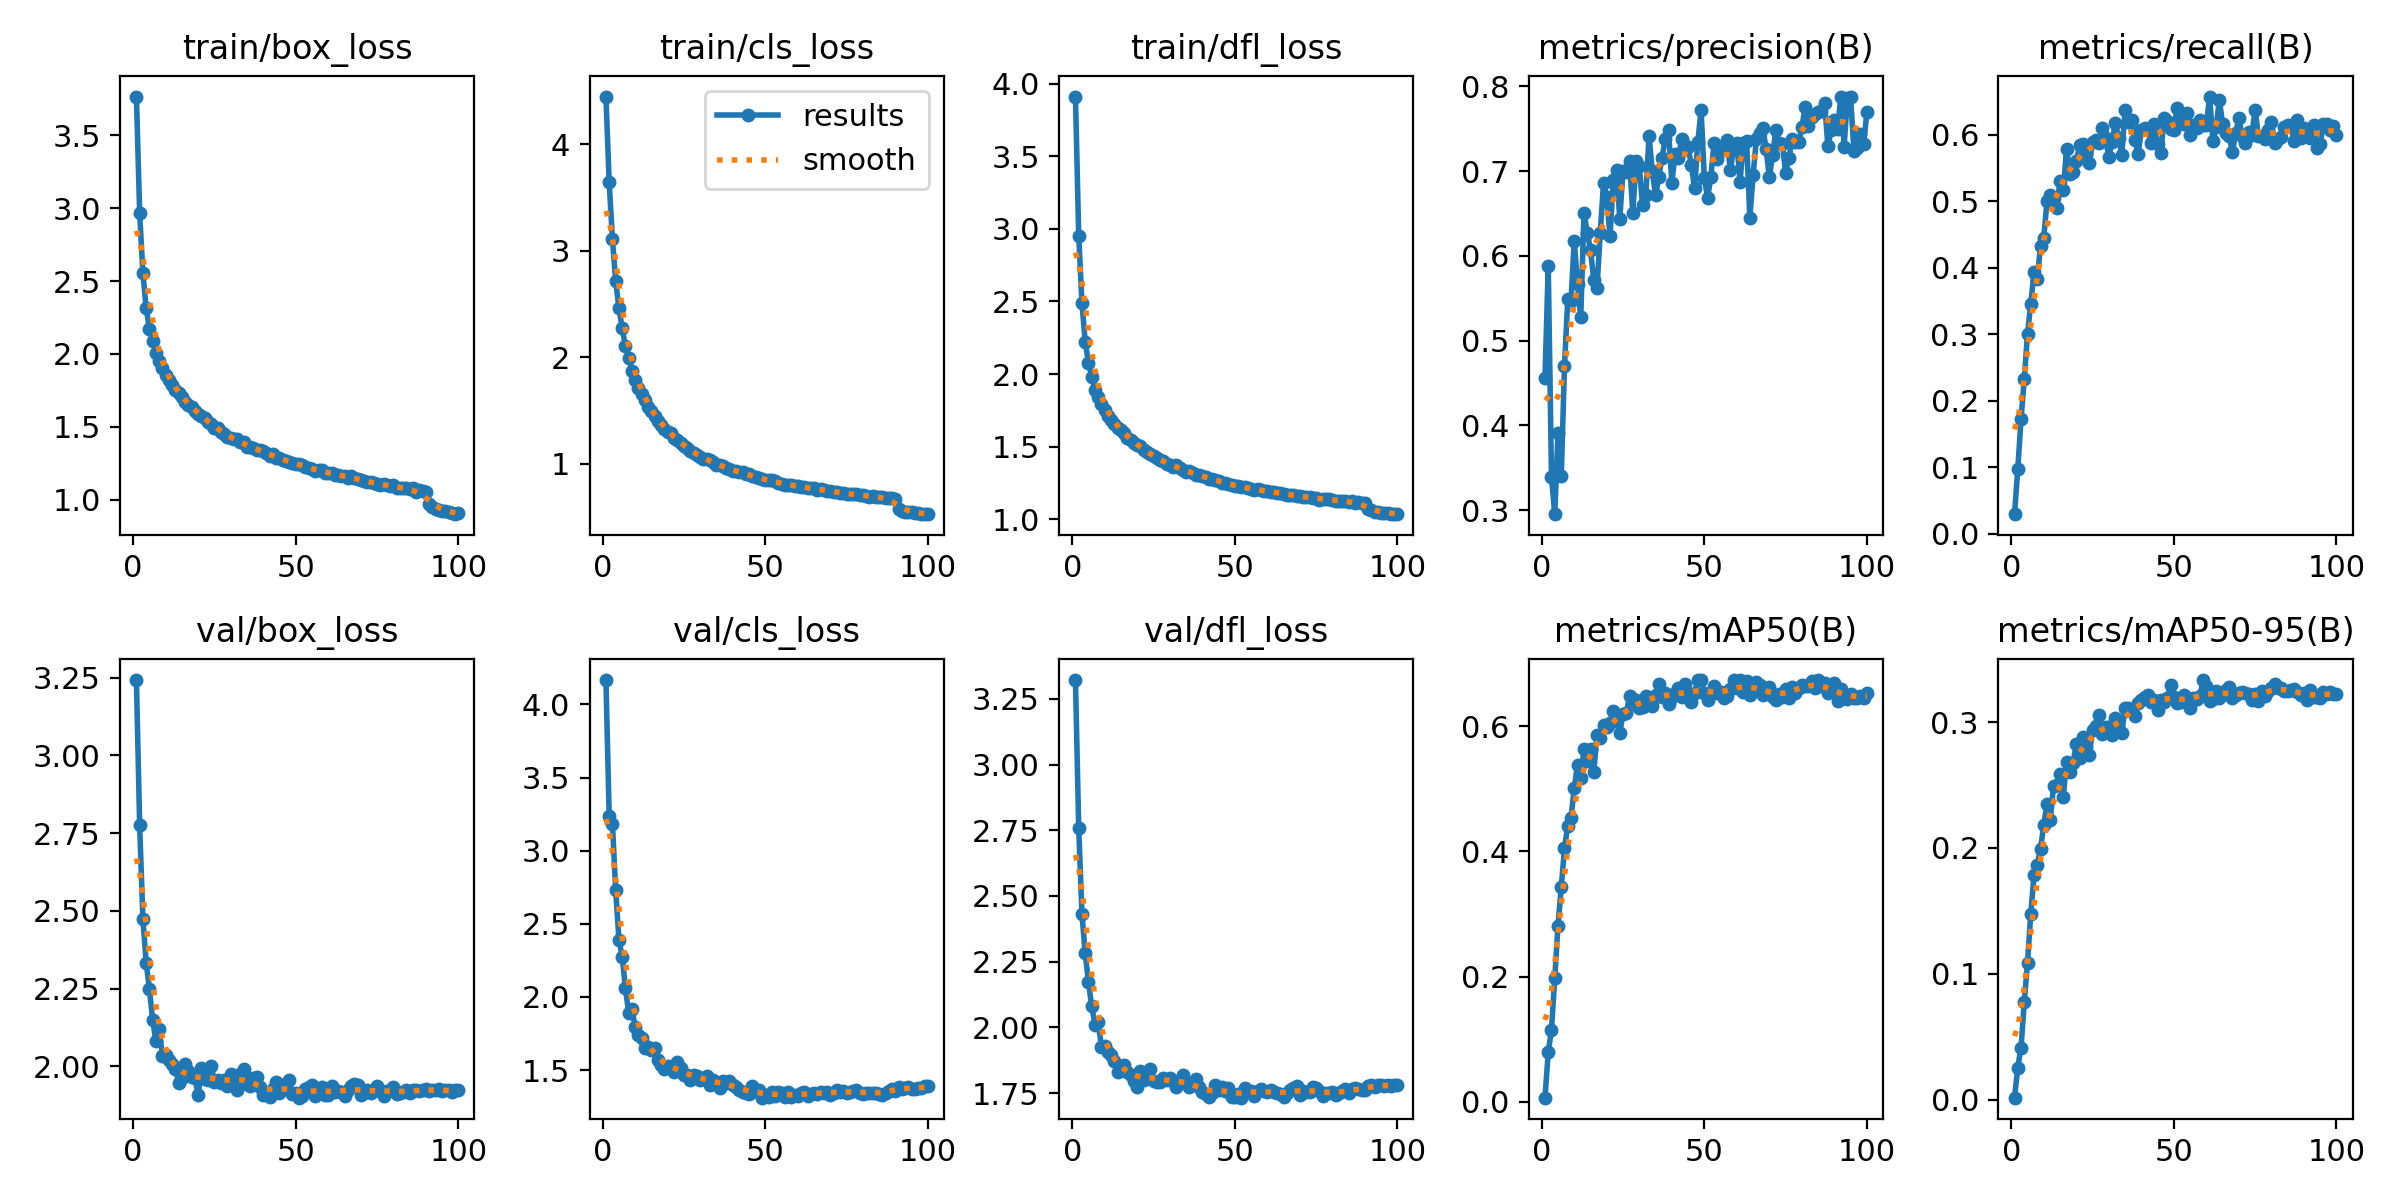

The file beside this chart, header and first rows:
epoch, train/box_loss, train/cls_loss, train/dfl_loss, metrics/precision(B), metrics/recall(B), metrics/mAP50(B), metrics/mAP50-95(B), val/box_loss, val/cls_loss, val/dfl_loss, lr/pg0, lr/pg1, lr/pg2
1, 3.767, 4.446, 3.912, 0.4561, 0.02956, 0.00668, 0.00166, 3.243, 4.166, 3.321, 0.0003019, 0.0003019, 0.0003019
2, 2.966, 3.64, 2.954, 0.5882, 0.09718, 0.0794, 0.02562, 2.775, 3.237, 2.759, 0.0005989, 0.0005989, 0.0005989
3, 2.552, 3.107, 2.486, 0.3396, 0.1723, 0.1153, 0.0414, 2.474, 3.183, 2.431, 0.0008899, 0.0008899, 0.0008899
4, 2.313, 2.712, 2.222, 0.2954, 0.2329, 0.1973, 0.07747, 2.334, 2.731, 2.282, 0.000882, 0.000882, 0.000882
5, 2.174, 2.462, 2.079, 0.3913, 0.3009, 0.2814, 0.1088, 2.248, 2.391, 2.172, 0.000873, 0.000873, 0.000873
6, 2.09, 2.272, 1.983, 0.3404, 0.3463, 0.3426, 0.1479, 2.15, 2.276, 2.08, 0.000864, 0.000864, 0.000864
7, 2.007, 2.106, 1.893, 0.47, 0.3936, 0.4047, 0.1784, 2.08, 2.06, 2.011, 0.000855, 0.000855, 0.000855
8, 1.955, 1.998, 1.845, 0.549, 0.3836, 0.4412, 0.1868, 2.12, 1.89, 2.02, 0.000846, 0.000846, 0.000846
9, 1.902, 1.873, 1.793, 0.5469, 0.4333, 0.4531, 0.1993, 2.034, 1.916, 1.926, 0.000837, 0.000837, 0.000837
10, 1.857, 1.787, 1.755, 0.6179, 0.4456, 0.5011, 0.2185, 2.035, 1.796, 1.931, 0.000828, 0.000828, 0.000828
11, 1.824, 1.713, 1.715, 0.5671, 0.5003, 0.5387, 0.2351, 2.019, 1.743, 1.905, 0.000819, 0.000819, 0.000819
12, 1.788, 1.652, 1.687, 0.5278, 0.5102, 0.5173, 0.2225, 2.006, 1.72, 1.896, 0.00081, 0.00081, 0.00081
13, 1.756, 1.597, 1.657, 0.651, 0.5054, 0.5641, 0.2494, 1.992, 1.649, 1.872, 0.000801, 0.000801, 0.000801
14, 1.73, 1.536, 1.631, 0.6277, 0.4904, 0.5448, 0.2497, 1.947, 1.661, 1.829, 0.000792, 0.000792, 0.000792
15, 1.704, 1.501, 1.615, 0.6071, 0.5303, 0.5636, 0.2585, 1.962, 1.636, 1.841, 0.000783, 0.000783, 0.000783
16, 1.673, 1.447, 1.593, 0.5717, 0.5168, 0.5261, 0.2407, 2.007, 1.655, 1.857, 0.000774, 0.000774, 0.000774
17, 1.652, 1.403, 1.56, 0.5625, 0.5789, 0.5856, 0.2682, 1.986, 1.571, 1.829, 0.000765, 0.000765, 0.000765
18, 1.637, 1.367, 1.547, 0.6274, 0.5412, 0.5815, 0.2602, 1.966, 1.533, 1.819, 0.000756, 0.000756, 0.000756
19, 1.609, 1.328, 1.524, 0.6857, 0.5448, 0.602, 0.2675, 1.963, 1.507, 1.798, 0.000747, 0.000747, 0.000747
20, 1.589, 1.3, 1.51, 0.6691, 0.5601, 0.5978, 0.2826, 1.908, 1.531, 1.774, 0.000738, 0.000738, 0.000738
21, 1.575, 1.295, 1.503, 0.6231, 0.5847, 0.6053, 0.2711, 1.996, 1.516, 1.835, 0.000729, 0.000729, 0.000729
22, 1.562, 1.245, 1.477, 0.6891, 0.587, 0.6247, 0.2884, 1.959, 1.49, 1.801, 0.00072, 0.00072, 0.00072
23, 1.53, 1.221, 1.464, 0.7008, 0.5713, 0.616, 0.28, 1.955, 1.556, 1.814, 0.000711, 0.000711, 0.000711
24, 1.52, 1.198, 1.449, 0.644, 0.5569, 0.5888, 0.2741, 2.002, 1.517, 1.84, 0.000702, 0.000702, 0.000702
25, 1.493, 1.164, 1.435, 0.7004, 0.5897, 0.6195, 0.2939, 1.95, 1.464, 1.798, 0.000693, 0.000693, 0.000693
26, 1.493, 1.151, 1.421, 0.6985, 0.5917, 0.6205, 0.2966, 1.958, 1.466, 1.793, 0.000684, 0.000684, 0.000684
27, 1.464, 1.121, 1.407, 0.7118, 0.5872, 0.6475, 0.3055, 1.945, 1.435, 1.793, 0.000675, 0.000675, 0.000675
28, 1.454, 1.106, 1.402, 0.6512, 0.6096, 0.6363, 0.2908, 1.957, 1.469, 1.806, 0.000666, 0.000666, 0.000666
29, 1.431, 1.082, 1.382, 0.7115, 0.5955, 0.6412, 0.2962, 1.935, 1.459, 1.799, 0.000657, 0.000657, 0.000657
30, 1.426, 1.062, 1.375, 0.7059, 0.5664, 0.6284, 0.2963, 1.975, 1.435, 1.809, 0.000648, 0.000648, 0.000648
31, 1.414, 1.042, 1.363, 0.6596, 0.5891, 0.6305, 0.2894, 1.963, 1.449, 1.795, 0.000639, 0.000639, 0.000639
32, 1.413, 1.049, 1.371, 0.672, 0.6184, 0.6483, 0.3029, 1.924, 1.457, 1.773, 0.00063, 0.00063, 0.00063
33, 1.395, 1.034, 1.351, 0.7416, 0.5952, 0.6442, 0.2935, 1.974, 1.401, 1.794, 0.000621, 0.000621, 0.000621
34, 1.393, 1.015, 1.342, 0.7001, 0.57, 0.6315, 0.2914, 1.993, 1.433, 1.819, 0.000612, 0.000612, 0.000612
35, 1.364, 0.9905, 1.327, 0.6715, 0.6375, 0.6492, 0.3114, 1.943, 1.411, 1.792, 0.000603, 0.000603, 0.000603
36, 1.361, 0.9863, 1.33, 0.6936, 0.6195, 0.6668, 0.3109, 1.935, 1.38, 1.773, 0.000594, 0.000594, 0.000594
37, 1.351, 0.9764, 1.318, 0.716, 0.6219, 0.6461, 0.3086, 1.962, 1.427, 1.784, 0.000585, 0.000585, 0.000585
38, 1.344, 0.9649, 1.308, 0.7383, 0.5926, 0.6525, 0.3049, 1.964, 1.409, 1.804, 0.000576, 0.000576, 0.000576
39, 1.341, 0.9555, 1.308, 0.7481, 0.5706, 0.6351, 0.3154, 1.932, 1.426, 1.774, 0.000567, 0.000567, 0.000567
40, 1.332, 0.9358, 1.296, 0.6862, 0.6079, 0.647, 0.3176, 1.907, 1.397, 1.754, 0.000558, 0.000558, 0.000558
41, 1.319, 0.9354, 1.29, 0.72, 0.611, 0.6524, 0.3196, 1.914, 1.388, 1.745, 0.000549, 0.000549, 0.000549
42, 1.303, 0.9222, 1.281, 0.715, 0.6077, 0.6614, 0.3219, 1.901, 1.364, 1.733, 0.00054, 0.00054, 0.00054
43, 1.312, 0.9206, 1.281, 0.7377, 0.5878, 0.6462, 0.3156, 1.926, 1.352, 1.752, 0.000531, 0.000531, 0.000531
44, 1.287, 0.904, 1.269, 0.7297, 0.6157, 0.6667, 0.3174, 1.949, 1.344, 1.78, 0.000522, 0.000522, 0.000522
45, 1.288, 0.9014, 1.266, 0.7285, 0.5857, 0.647, 0.3098, 1.914, 1.337, 1.764, 0.000513, 0.000513, 0.000513
46, 1.274, 0.8845, 1.251, 0.7078, 0.5734, 0.6384, 0.3179, 1.941, 1.392, 1.773, 0.000504, 0.000504, 0.000504
47, 1.264, 0.8778, 1.253, 0.6798, 0.625, 0.6536, 0.3159, 1.93, 1.358, 1.758, 0.000495, 0.000495, 0.000495
48, 1.26, 0.8679, 1.243, 0.734, 0.6207, 0.6734, 0.3194, 1.955, 1.364, 1.771, 0.000486, 0.000486, 0.000486
49, 1.251, 0.8614, 1.238, 0.7721, 0.6089, 0.6735, 0.3291, 1.91, 1.312, 1.736, 0.000477, 0.000477, 0.000477
50, 1.245, 0.8487, 1.232, 0.6925, 0.6077, 0.6531, 0.32, 1.914, 1.332, 1.734, 0.000468, 0.000468, 0.000468
51, 1.242, 0.848, 1.226, 0.6687, 0.6409, 0.6413, 0.3153, 1.899, 1.315, 1.747, 0.000459, 0.000459, 0.000459
52, 1.237, 0.8457, 1.22, 0.6926, 0.6201, 0.6505, 0.3159, 1.905, 1.351, 1.733, 0.0004501, 0.0004501, 0.0004501
53, 1.226, 0.8357, 1.22, 0.7336, 0.6162, 0.6639, 0.3211, 1.926, 1.325, 1.769, 0.0004411, 0.0004411, 0.0004411
54, 1.22, 0.8229, 1.219, 0.7138, 0.6322, 0.6524, 0.3149, 1.932, 1.348, 1.756, 0.0004321, 0.0004321, 0.0004321
55, 1.21, 0.8136, 1.207, 0.7266, 0.5992, 0.6551, 0.3112, 1.939, 1.344, 1.759, 0.0004231, 0.0004231, 0.0004231
56, 1.197, 0.8039, 1.202, 0.7259, 0.6146, 0.6452, 0.3192, 1.905, 1.318, 1.74, 0.0004141, 0.0004141, 0.0004141
57, 1.203, 0.8066, 1.207, 0.737, 0.61, 0.6488, 0.318, 1.918, 1.35, 1.757, 0.0004051, 0.0004051, 0.0004051
58, 1.201, 0.8067, 1.204, 0.7013, 0.6216, 0.6591, 0.3203, 1.933, 1.316, 1.764, 0.0003961, 0.0003961, 0.0003961
59, 1.184, 0.7953, 1.193, 0.7269, 0.6151, 0.6731, 0.3333, 1.908, 1.328, 1.757, 0.0003871, 0.0003871, 0.0003871
60, 1.182, 0.7895, 1.192, 0.733, 0.6155, 0.66, 0.329, 1.907, 1.321, 1.754, 0.0003781, 0.0003781, 0.0003781
... 40 more rows
